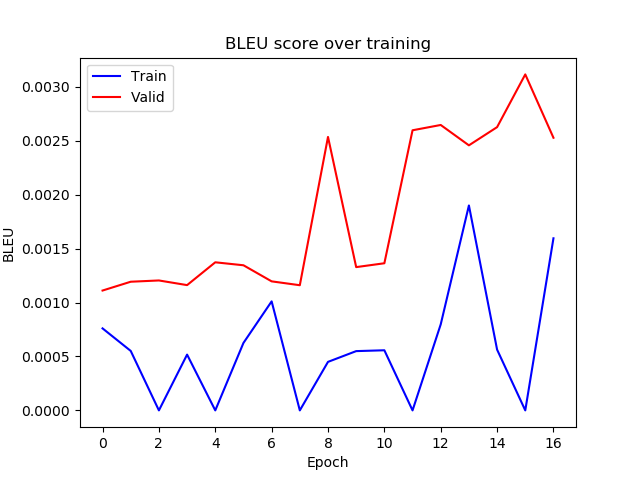

The file beside this chart, header and first rows:
epoch, train_bleu, valid_bleu
0, 0.0007602, 0.001111
1, 0.0005513, 0.001193
2, 3.421047365747116e-07, 0.001204
3, 0.0005173, 0.001161
4, 3.2781782838978496e-07, 0.001373
5, 0.0006254, 0.001345
6, 0.001011, 0.001196
7, 3.0722930361491457e-07, 0.00116
8, 0.0004499, 0.002534
9, 0.0005496, 0.001328
10, 0.0005574, 0.001364
11, 2.851951570063632e-07, 0.002596
12, 0.0007976, 0.002645
13, 0.001899, 0.002456
14, 0.0005636, 0.002625
15, 3.7455008122824997e-07, 0.003114
16, 0.001595, 0.002527
